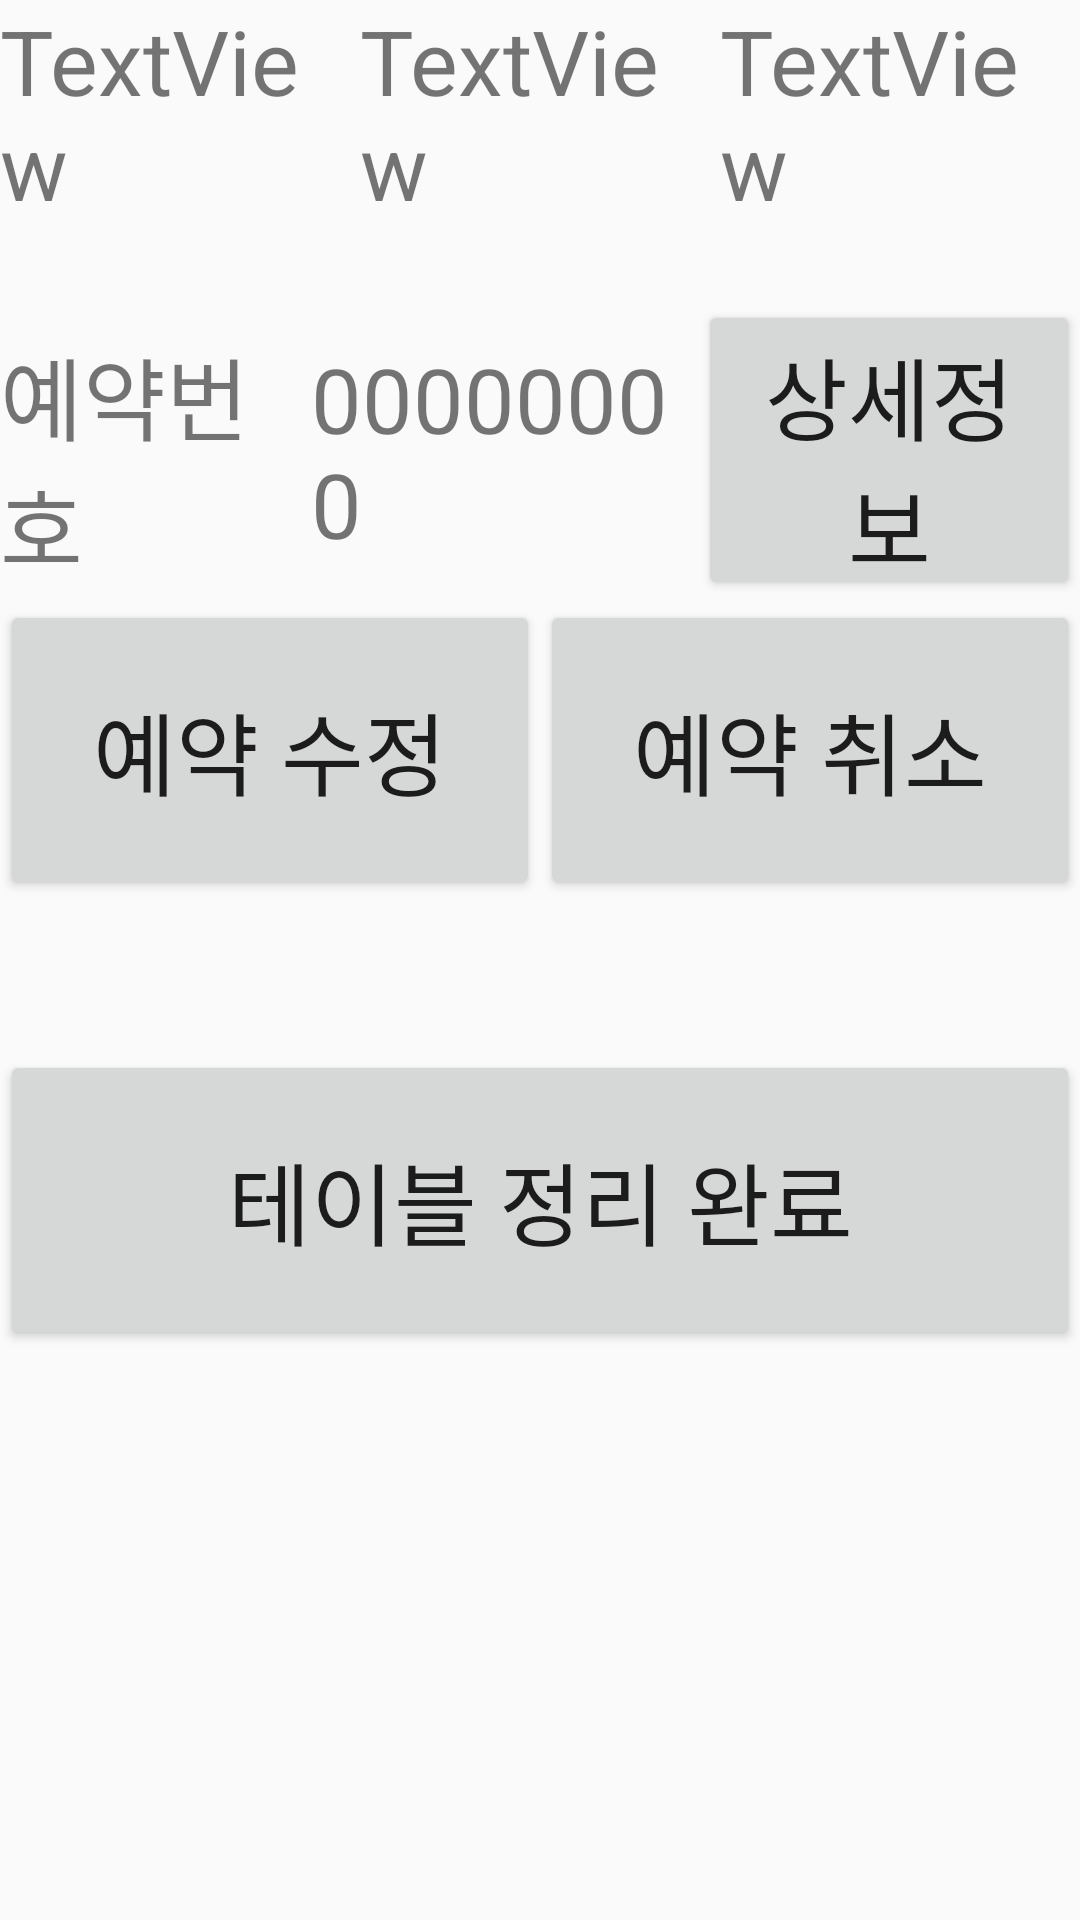

Write the Android layout XML for this screen, with the resource values it uses.
<!-- AndroidManifest.xml: application theme Theme.AppCompat.Light.NoActionBar -->
<!-- res/layout/tablestateisbooked_dialog.xml -->
<?xml version="1.0" encoding="utf-8"?>
<LinearLayout xmlns:android="http://schemas.android.com/apk/res/android"
    android:layout_width="800dp"
    android:layout_height="450dp"
    android:orientation="vertical">

    <LinearLayout
        android:layout_width="match_parent"
        android:layout_height="100dp"
        android:orientation="horizontal">

        <TextView
            android:id="@+id/textView3"
            android:layout_width="wrap_content"
            android:layout_height="wrap_content"
            android:layout_weight="1"
            android:text="TextView"
            android:textSize="30sp" />

        <TextView
            android:id="@+id/textView4"
            android:layout_width="wrap_content"
            android:layout_height="wrap_content"
            android:layout_weight="1"
            android:text="TextView"
            android:textSize="30sp" />

        <TextView
            android:id="@+id/textView14"
            android:layout_width="wrap_content"
            android:layout_height="wrap_content"
            android:layout_weight="1"
            android:text="TextView"
            android:textSize="30sp" />
    </LinearLayout>

    <LinearLayout
        android:layout_width="match_parent"
        android:layout_height="100dp"
        android:orientation="horizontal">

        <TextView
            android:id="@+id/textView5"
            android:layout_width="wrap_content"
            android:layout_height="wrap_content"
            android:layout_weight="1"
            android:text="예약번호"
            android:textSize="30sp" />

        <TextView
            android:id="@+id/textView6"
            android:layout_width="wrap_content"
            android:layout_height="wrap_content"
            android:layout_weight="1"
            android:text="00000000"
            android:textSize="30sp" />

        <Button
            android:id="@+id/button8"
            android:layout_width="wrap_content"
            android:layout_height="100dp"
            android:layout_weight="1"
            android:text="상세정보"
            android:textSize="30sp" />
    </LinearLayout>

    <LinearLayout
        android:layout_width="match_parent"
        android:layout_height="150dp"
        android:orientation="horizontal">

        <Button
            android:id="@+id/button9"
            android:layout_width="wrap_content"
            android:layout_height="100dp"
            android:layout_weight="1"
            android:text="예약 수정"
            android:textSize="30sp" />

        <Button
            android:id="@+id/button10"
            android:layout_width="wrap_content"
            android:layout_height="100dp"
            android:layout_weight="1"
            android:text="예약 취소"
            android:textSize="30sp" />
    </LinearLayout>

    <Button
        android:id="@+id/button4"
        android:layout_width="match_parent"
        android:layout_height="100dp"
        android:text="테이블 정리 완료"
        android:textSize="30sp" />
</LinearLayout>
<!-- resources referenced by this layout -->
<resources>

</resources>
